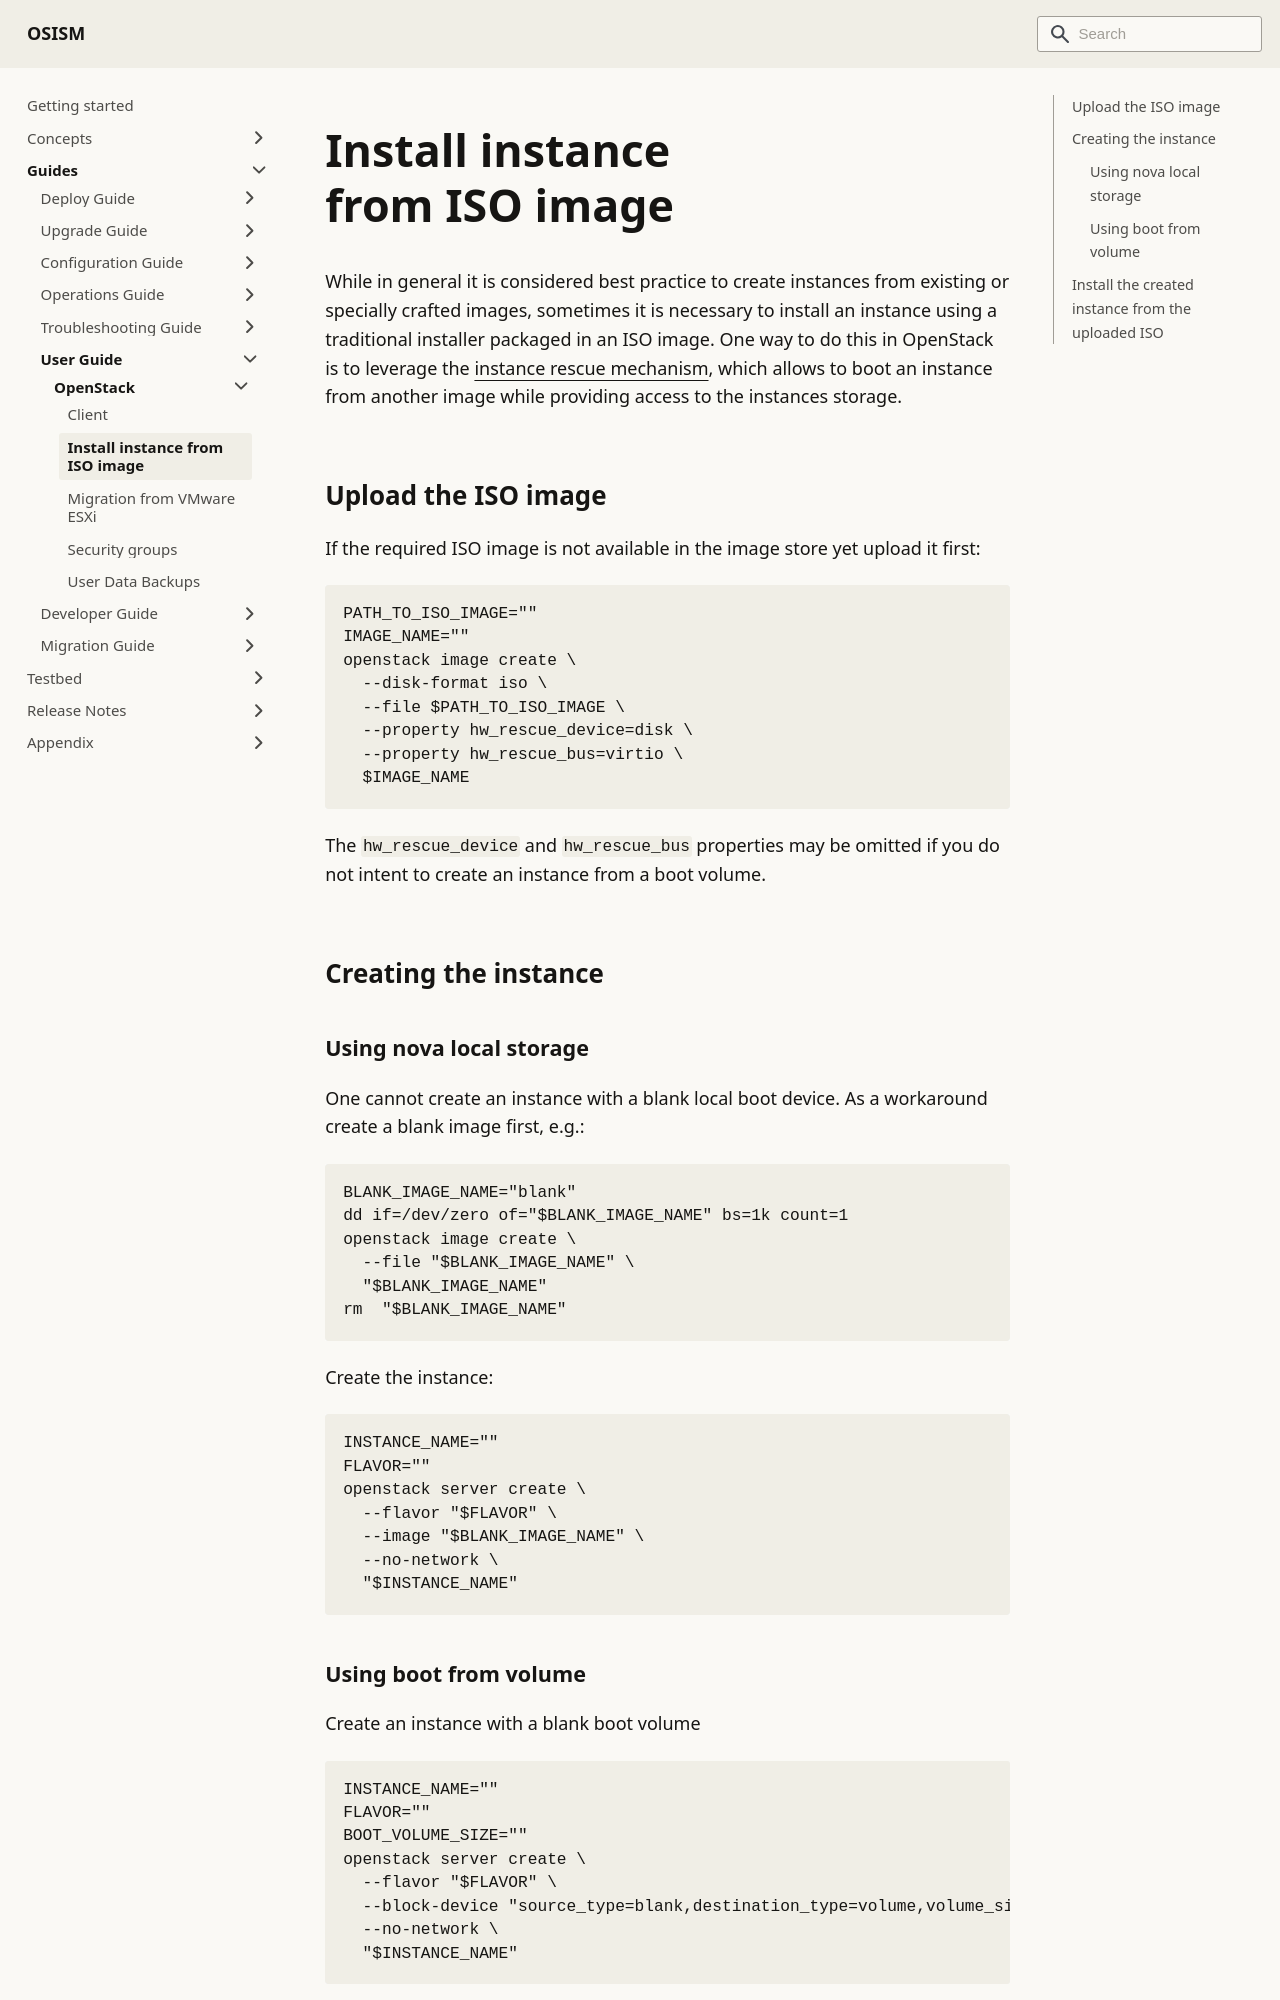

repository: osism/osism.github.io · page: docs/guides/user-guide/openstack/install-instance-from-iso/index.html · generator: docusaurus

---
sidebar_label: Install instance from ISO image
---

# Install instance from ISO image

While in general it is considered best practice to create instances from existing or specially crafted images, sometimes it is necessary to install an instance using a traditional installer packaged in an ISO image.
One way to do this in OpenStack is to leverage the [instance rescue mechanism](https://docs.openstack.org/nova/latest/user/rescue.html), which allows to boot an instance from another image while providing access to the instances storage.

## Upload the ISO image

If the required ISO image is not available in the image store yet upload it first:

```bash
PATH_TO_ISO_IMAGE=""
IMAGE_NAME=""
openstack image create \
  --disk-format iso \
  --file $PATH_TO_ISO_IMAGE \
  --property hw_rescue_device=disk \
  --property hw_rescue_bus=virtio \
  $IMAGE_NAME
```

The `hw_rescue_device` and `hw_rescue_bus` properties may be omitted if you do not intent to create an instance from a boot volume.

## Creating the instance

### Using nova local storage

One cannot create an instance with a blank local boot device. As a workaround create a blank image first, e.g.:

```bash
BLANK_IMAGE_NAME="blank"
dd if=/dev/zero of="$BLANK_IMAGE_NAME" bs=1k count=1
openstack image create \
  --file "$BLANK_IMAGE_NAME" \
  "$BLANK_IMAGE_NAME"
rm  "$BLANK_IMAGE_NAME"
```

Create the instance:

```bash
INSTANCE_NAME=""
FLAVOR=""
openstack server create \
  --flavor "$FLAVOR" \
  --image "$BLANK_IMAGE_NAME" \
  --no-network \
  "$INSTANCE_NAME"
```
